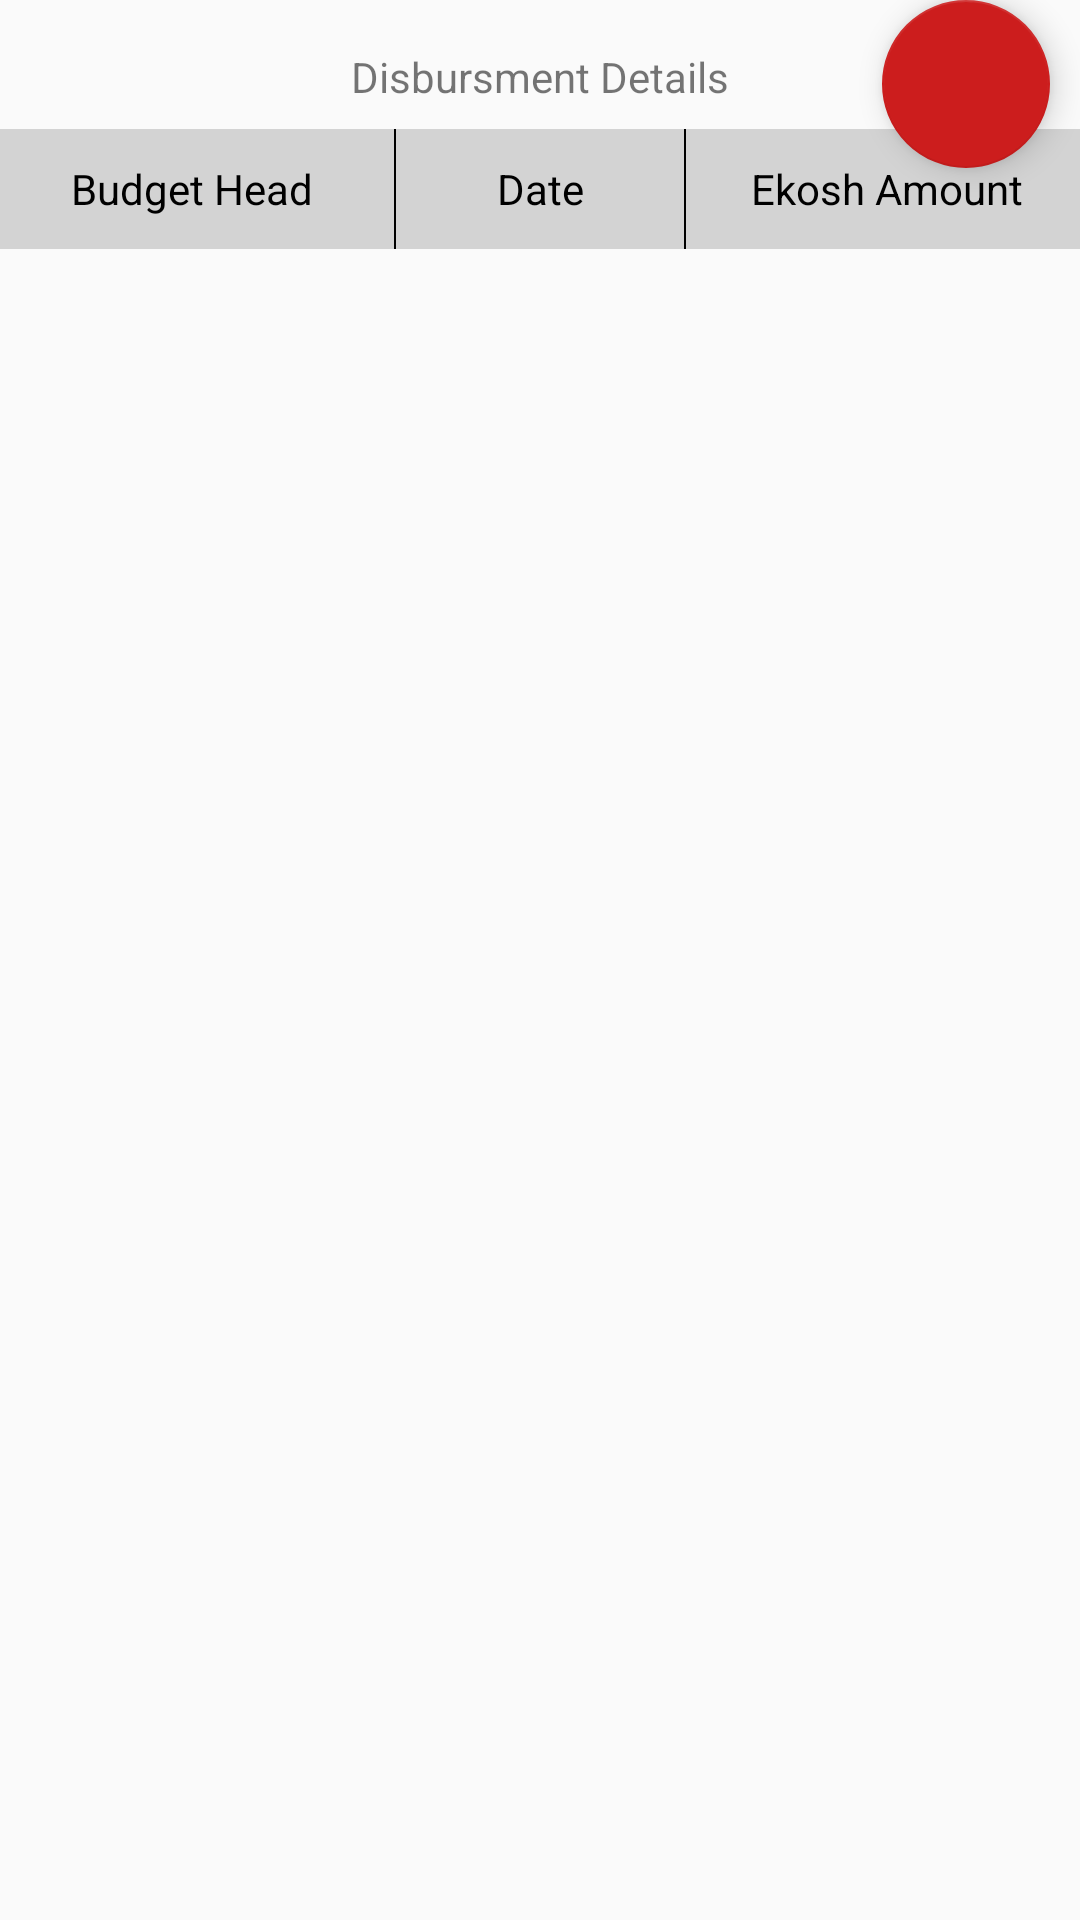

Write the Android layout XML for this screen, with the resource values it uses.
<!-- AndroidManifest.xml: application theme AppTheme -->
<!-- res/layout/layout_disbursment_details.xml -->
<?xml version="1.0" encoding="utf-8"?>
<androidx.constraintlayout.widget.ConstraintLayout
    xmlns:android="http://schemas.android.com/apk/res/android"
    xmlns:app="http://schemas.android.com/apk/res-auto"
    android:id="@+id/dialog"
    android:layout_width="match_parent"
    android:background="@drawable/item_border_view_pg_activity"
    android:layout_height="match_parent">

    <androidx.constraintlayout.widget.ConstraintLayout
        android:id="@+id/constraintLayout4"
        android:layout_width="0dp"
        android:layout_height="wrap_content"
        android:layout_marginTop="8dp"
        android:background="@color/colorGray"
        app:layout_constraintEnd_toEndOf="parent"
        app:layout_constraintStart_toStartOf="parent"
        app:layout_constraintTop_toBottomOf="@+id/textView80">

        <View
            android:id="@+id/view3"
            android:layout_width="0.5dp"
            android:layout_height="40dp"
            android:layout_marginStart="8dp"
            android:layout_marginEnd="8dp"
            android:background="@color/black"
            app:layout_constraintEnd_toStartOf="@+id/textView68"
            app:layout_constraintStart_toEndOf="@+id/textView67"
            app:layout_constraintTop_toTopOf="parent" />

        <View
            android:id="@+id/view5"
            android:layout_width="0.5dp"
            android:layout_height="40dp"
            android:layout_marginStart="8dp"
            android:layout_marginEnd="8dp"
            android:background="@color/black"
            app:layout_constraintEnd_toStartOf="@+id/textView69"
            app:layout_constraintStart_toEndOf="@+id/textView68"
            app:layout_constraintTop_toTopOf="parent" />

        <TextView
            android:id="@+id/textView68"
            android:layout_width="80dp"
            android:layout_height="40dp"
            android:layout_marginStart="8dp"
            android:layout_marginEnd="8dp"
            android:gravity="center"
            android:text="Date"
            android:textColor="@color/black"
            app:layout_constraintEnd_toEndOf="parent"
            app:layout_constraintStart_toStartOf="parent"
            app:layout_constraintTop_toTopOf="parent" />

        <TextView
            android:id="@+id/textView67"
            android:layout_width="0dp"
            android:layout_height="40dp"
            android:layout_marginStart="5dp"
            android:gravity="center"
            android:text="Budget Head"
            android:textColor="@color/black"
            app:layout_constraintEnd_toStartOf="@+id/view3"
            app:layout_constraintStart_toStartOf="parent"
            app:layout_constraintTop_toTopOf="parent" />

        <TextView
            android:id="@+id/textView69"
            android:layout_width="0dp"
            android:layout_height="40dp"
            android:layout_marginEnd="5dp"
            android:gravity="center"
            android:text="Ekosh Amount"
            android:textColor="@color/black"
            app:layout_constraintEnd_toEndOf="parent"
            app:layout_constraintStart_toEndOf="@+id/view5"
            app:layout_constraintTop_toTopOf="parent" />

    </androidx.constraintlayout.widget.ConstraintLayout>

    <TextView
        android:id="@+id/textView80"
        android:layout_width="wrap_content"
        android:layout_height="wrap_content"
        android:layout_marginTop="16dp"
        android:text="Disbursment Details"
        app:layout_constraintEnd_toEndOf="parent"
        app:layout_constraintStart_toStartOf="parent"
        app:layout_constraintTop_toTopOf="parent" />

    <androidx.recyclerview.widget.RecyclerView
        android:id="@+id/list"
        android:layout_width="0dp"
        android:layout_height="0dp"
        app:layout_constraintBottom_toBottomOf="parent"
        app:layout_constraintEnd_toEndOf="parent"
        app:layout_constraintStart_toStartOf="parent"
        app:layout_constraintTop_toBottomOf="@+id/constraintLayout4" />

    <com.google.android.material.floatingactionbutton.FloatingActionButton
        android:id="@+id/floatingActionButton2"
        android:layout_width="wrap_content"
        android:layout_height="wrap_content"
        android:layout_marginEnd="10dp"
        android:layout_marginBottom="10dp"
        android:clickable="true"
        app:backgroundTint="@color/colorPrimary"
        app:layout_constraintTop_toTopOf="parent"
        app:layout_constraintEnd_toEndOf="parent"
        app:srcCompat="@drawable/wrong_icon_white" />

</androidx.constraintlayout.widget.ConstraintLayout>
<!-- resources referenced by this layout -->
<resources>
  <color name="colorGray">#d3d3d3</color>
  <color name="colorPrimary">#CC1D1D</color>
  <style name="AppTheme" parent="Theme.AppCompat.Light.DarkActionBar">
          
          <item name="colorPrimary">@color/colorPrimary</item>
          <item name="colorPrimaryDark">@color/colorPrimaryDark</item>
          <item name="colorAccent">@color/colorAccent</item>
      </style>
  <color name="colorPrimaryDark">#CC1D1D</color>
  <color name="colorAccent">#4caf50</color>
  <!-- not gathered from this repository: default colours our renderer supplied (Android Studio template values) -->
  <color name="black">#FF000000</color>
</resources>
